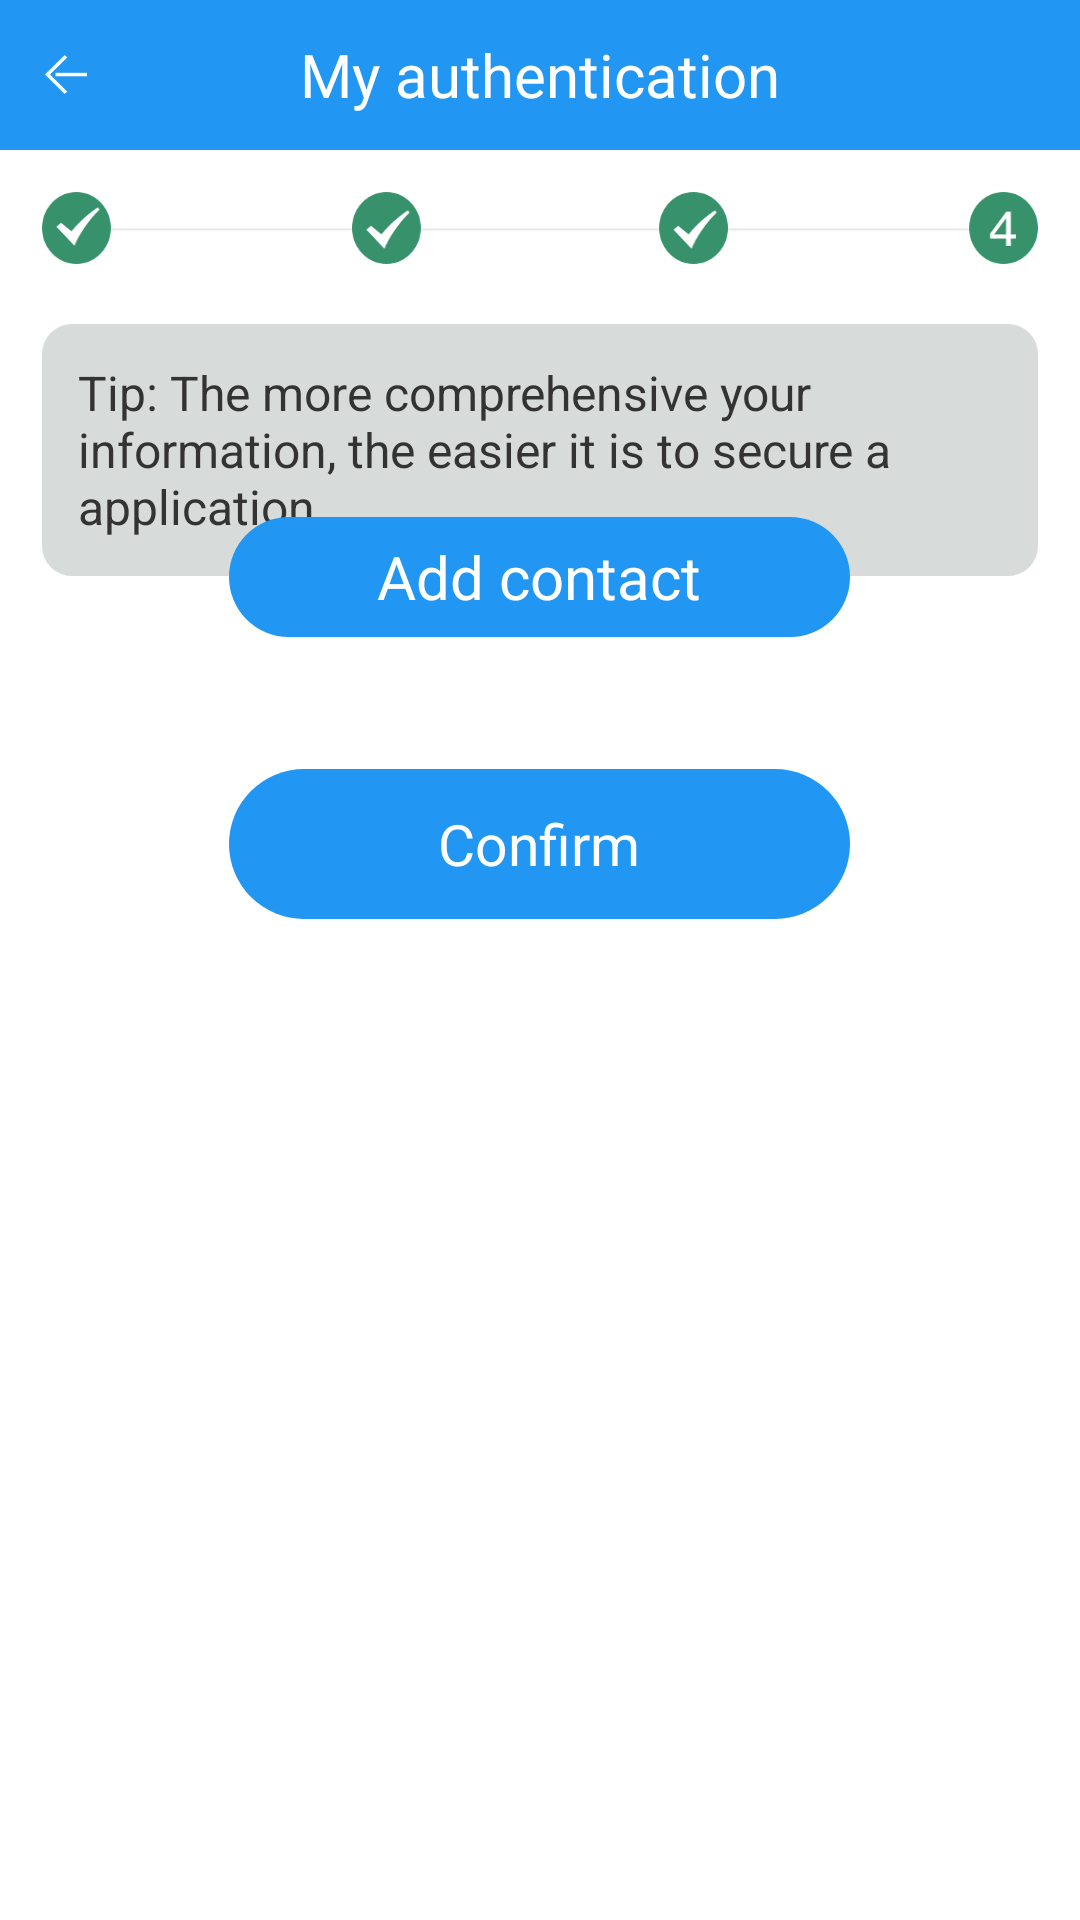

The Android layout XML behind this screen, and the referenced resources:
<!-- AndroidManifest.xml: application theme Theme.Cash.NoActionBar -->
<!-- res/layout/activity_authcontac.xml -->
<?xml version="1.0" encoding="utf-8"?>
<layout xmlns:android="http://schemas.android.com/apk/res/android"
    xmlns:app="http://schemas.android.com/apk/res-auto"
    xmlns:bind="http://schemas.android.com/tools">

    <data>

    </data>

    <LinearLayout
        android:layout_width="match_parent"
        android:layout_height="match_parent"
        android:background="@color/gary"
        android:gravity="center_horizontal"
        android:orientation="vertical">

        <LinearLayout
            android:layout_width="match_parent"
            android:layout_height="50dp"
            android:background="@color/colorPrimary"
            android:gravity="center_vertical"
            android:orientation="horizontal">

            <LinearLayout
                android:id="@+id/back"
                android:layout_width="wrap_content"
                android:layout_height="match_parent"
                android:gravity="center_vertical"
                android:orientation="horizontal">
                <ImageView

                    android:layout_width="14dp"
                    android:layout_height="13dp"
                    android:layout_marginLeft="15dp"
                    android:background="@mipmap/icon_back" />
            </LinearLayout>

            <TextView
                android:id="@+id/title"
                android:layout_width="match_parent"
                android:layout_height="wrap_content"
                android:layout_weight="1"
                android:gravity="center"
                android:text="My authentication"
                android:textColor="@color/white"
                android:textSize="20sp" />

            <ImageView
                android:layout_width="14dp"
                android:layout_height="13dp"
                android:layout_marginRight="15dp" />
        </LinearLayout>

        <androidx.core.widget.NestedScrollView
            android:layout_width="match_parent"
            android:layout_height="wrap_content">


            <LinearLayout
                android:layout_width="match_parent"
                android:layout_height="match_parent"
                android:layout_margin="14dp"

                android:gravity="center_horizontal"
                android:orientation="vertical">

                <ImageView
                    android:layout_width="wrap_content"
                    android:layout_height="wrap_content"
                    android:background="@mipmap/autop4" />

                <LinearLayout
                    android:layout_width="match_parent"
                    android:layout_height="wrap_content"
                    android:layout_marginTop="20dp"
                    android:background="@drawable/edit_shape4"
                    android:gravity="center_vertical"
                    android:orientation="vertical"
                    android:padding="12dp">

                    <TextView
                        android:layout_width="match_parent"
                        android:layout_height="60dp"
                        android:text="Tip: The more comprehensive your information, the easier it is to secure a application."
                        android:textColor="#ff333333"
                        android:textSize="16sp" />


                </LinearLayout>
                <TextView
                    android:id="@+id/add"
                    android:layout_width="207dp"
                    android:layout_height="40dp"
                    android:layout_marginTop="-20dp"
                    android:background="@drawable/button_shap"
                    android:gravity="center"
                    android:textColor="@color/white"
                    android:text="Add contact"
                    android:textSize="20sp"/>
<LinearLayout
    android:orientation="vertical"
    android:id="@+id/containerLayout"
    android:layout_width="match_parent"
    android:layout_height="wrap_content">



</LinearLayout>
                <TextView
                    android:id="@+id/next"
                    android:layout_width="207dp"
                    android:layout_height="50dp"
                    android:layout_marginTop="44dp"
                    android:background="@drawable/button_shap"
                    android:gravity="center"
                    android:textColor="@color/white"
                    android:text="Confirm"
                    android:textSize="19sp"/>
            </LinearLayout>
        </androidx.core.widget.NestedScrollView>
    </LinearLayout>
</layout>
<!-- resources referenced by this layout -->
<resources>
  <color name="colorPrimary">#2196F3</color>
  <color name="white">#FFFFFFFF</color>
  <!-- drawable button_shap (drawable) -->
  <?xml version="1.0" encoding="utf-8"?>
  <shape xmlns:android="http://schemas.android.com/apk/res/android"
      android:shape="rectangle">
  
      <solid android:color="@color/colorPrimary"/>
  
      <corners android:radius="40dp" />
  
  
  </shape>
  <!-- drawable edit_shape4 (drawable) -->
  <?xml version="1.0" encoding="utf-8"?>
  <shape xmlns:android="http://schemas.android.com/apk/res/android"
      android:shape="rectangle">
  
      <solid android:color="#D7DCDA"/>
  
      <corners android:radius="10dp" />
  </shape>
  <!-- mipmap autop4: png bitmap (mipmap-xxhdpi, 8023 bytes) -->
  <!-- mipmap icon_back: png bitmap (mipmap-xxxhdpi, 819 bytes) -->
  <style name="Theme.Cash.NoActionBar">
          <item name="windowActionBar">false</item>
          <item name="windowNoTitle">true</item>
      </style>
</resources>
